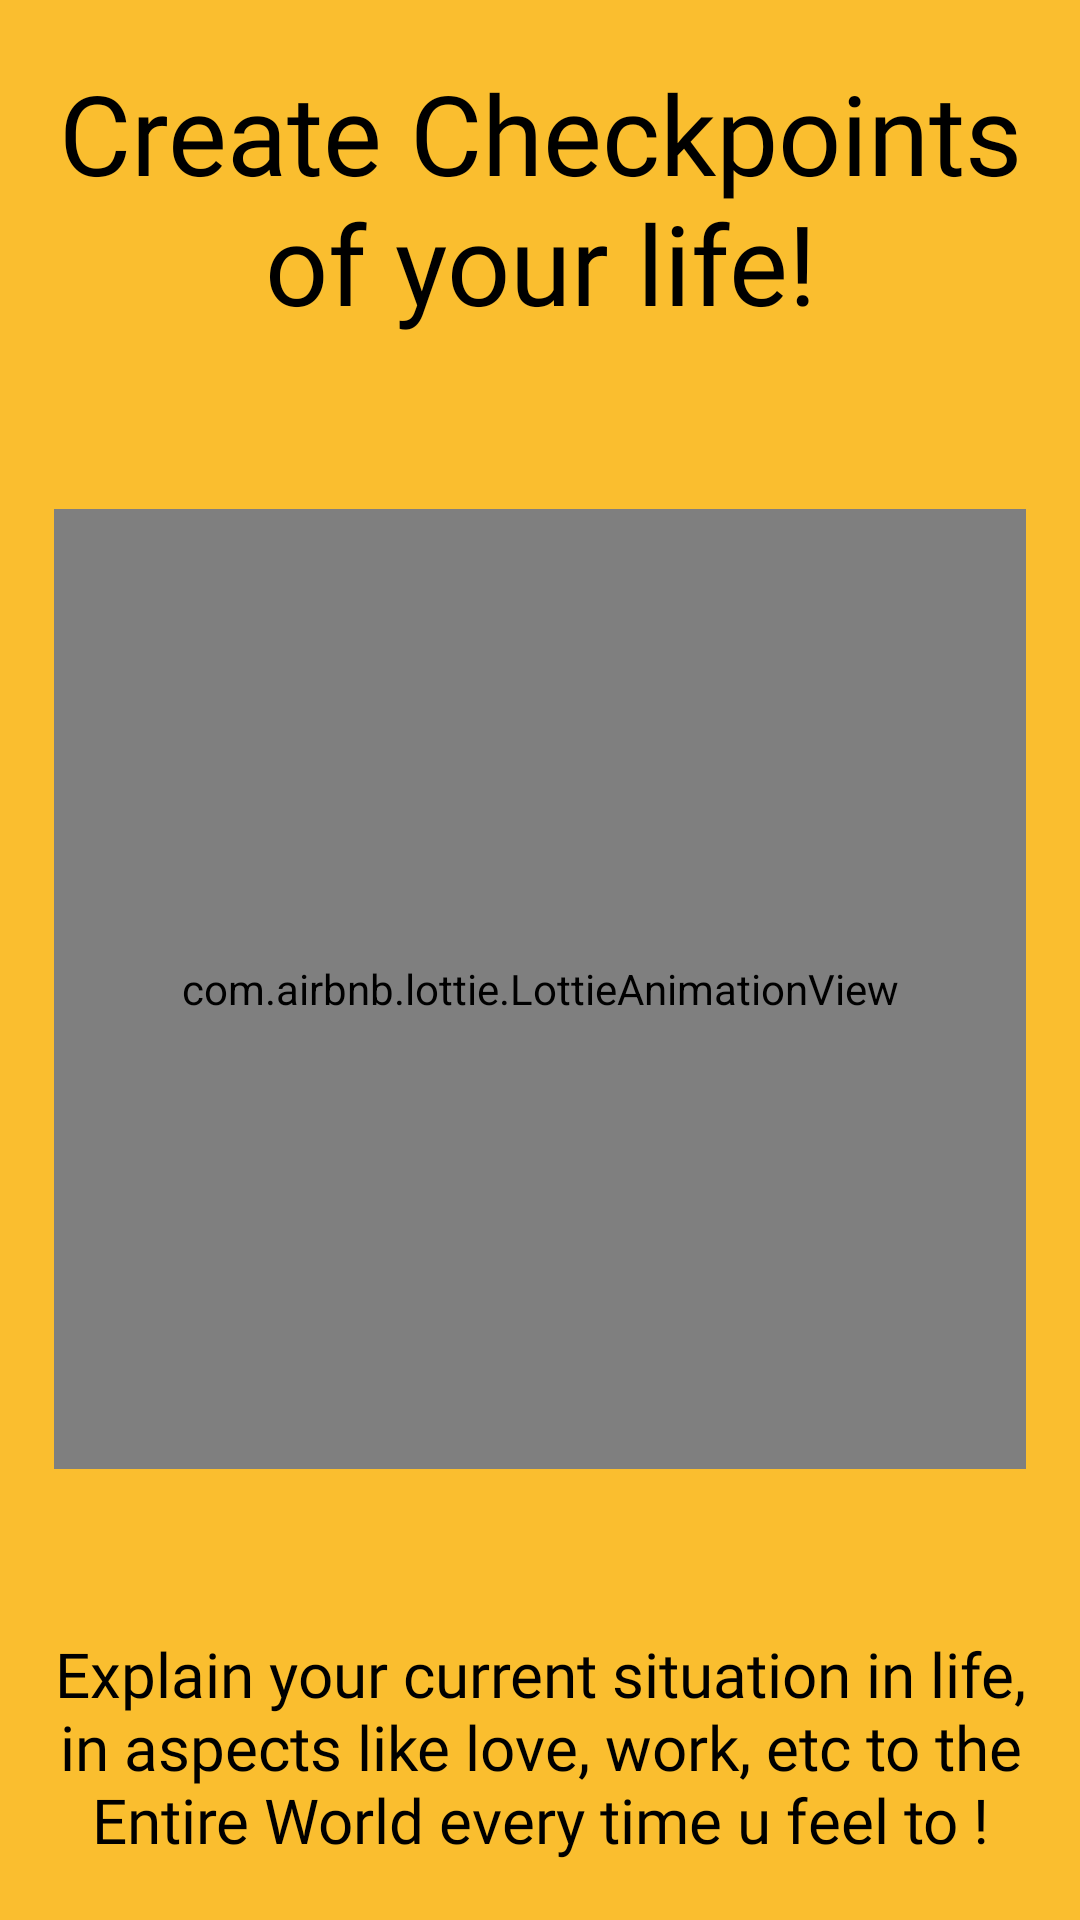

Here is an Android app screen rendered from its layout file. Give the layout XML and the strings, colors and styles it references.
<!-- AndroidManifest.xml: application theme Theme.Influencer -->
<!-- res/layout/fragment_onboarding1.xml -->
<?xml version="1.0" encoding="utf-8"?>
<androidx.constraintlayout.widget.ConstraintLayout xmlns:android="http://schemas.android.com/apk/res/android"
    xmlns:tools="http://schemas.android.com/tools"
    android:layout_width="match_parent"
    android:layout_height="match_parent"
    xmlns:app="http://schemas.android.com/apk/res-auto"
    tools:context=".Features.OnBoarding___CountryAndDateSelector.UI.OnBoarding.Fragments.OnboardingFragment1"
    android:background="@color/naranja_OnBoarding">

    <TextView
        android:id="@+id/titulo"
        android:layout_width="0dp"
        android:layout_height="0dp"
        android:text="@string/primer_fragment"
        android:textColor="@color/black"
        android:autoSizeTextType="uniform"
        android:fontFamily="@font/happy"
        android:textAlignment="center"
        app:layout_constraintBottom_toTopOf="@+id/lottieAnimationView"
        app:layout_constraintEnd_toEndOf="parent"
        app:layout_constraintHeight_percent="0.15"
        app:layout_constraintStart_toStartOf="parent"
        app:layout_constraintTop_toTopOf="@+id/guideline1"
        app:layout_constraintWidth_percent="0.9"
        app:layout_constraintVertical_chainStyle="spread_inside"
        app:layout_constraintVertical_bias="0.5"/>

    <com.airbnb.lottie.LottieAnimationView
        android:id="@+id/lottieAnimationView"
        android:layout_width="0dp"
        android:layout_height="0dp"
        app:layout_constraintWidth_percent="0.9"
        app:layout_constraintHeight_percent="0.5"
        app:layout_constraintEnd_toEndOf="parent"
        app:layout_constraintStart_toStartOf="parent"
        app:layout_constraintBottom_toTopOf="@id/description"
        app:layout_constraintTop_toBottomOf="@+id/titulo"
        app:lottie_autoPlay="true"
        app:lottie_loop="true"
        app:lottie_rawRes="@raw/primer_fragment_gif" />

    <TextView
        android:id="@+id/description"
        android:layout_width="0dp"
        android:layout_height="0dp"
        android:text="@string/description_primer_fragment"
        android:textColor="@color/black"
        android:fontFamily="@font/happy"
        android:autoSizeTextType="uniform"
        android:textAlignment="center"
        app:layout_constraintBottom_toBottomOf="parent"
        app:layout_constraintEnd_toEndOf="parent"
        app:layout_constraintHeight_percent="0.15"
        app:layout_constraintStart_toStartOf="parent"
        app:layout_constraintTop_toBottomOf="@id/lottieAnimationView"
        app:layout_constraintVertical_bias="0.05"
        app:layout_constraintWidth_percent="0.90" />

    <androidx.constraintlayout.widget.Guideline
        android:id="@+id/guideline1"
        android:layout_width="wrap_content"
        android:layout_height="wrap_content"
        android:orientation="horizontal"
        app:layout_constraintGuide_percent="0.03" />




</androidx.constraintlayout.widget.ConstraintLayout>
<!-- resources referenced by this layout -->
<resources>
  <color name="black">#FF000000</color>
  <color name="naranja_OnBoarding">#FABE2F</color>
      //color de fondo resto de la app
  <string name="description_primer_fragment">Explain your current situation in life, in aspects like love, work, etc to the Entire World every time u feel to !</string>
  <string name="primer_fragment">Create Checkpoints of your life!</string>
  <style name="Theme.Influencer" parent="Theme.MaterialComponents.Light.NoActionBar">
          
          <item name="colorPrimary">@color/purple_500</item>
          <item name="colorPrimaryVariant">@color/purple_700</item>
          <item name="colorOnPrimary">@color/white</item>
          
          <item name="colorSecondary">@color/teal_200</item>
          <item name="colorSecondaryVariant">@color/teal_700</item>
          <item name="colorOnSecondary">@color/black</item>
          
          <item name="android:statusBarColor">@color/azul_bar</item>
          
      </style>
      //para el splash
  <color name="purple_500">#FF6200EE</color>
  <color name="purple_700">#FF3700B3</color>
  <color name="white">#FFFFFFFF</color>
  <color name="teal_200">#FF03DAC5</color>
  <color name="teal_700">#FF018786</color>
  <color name="azul_bar">#414BB2</color>
</resources>
